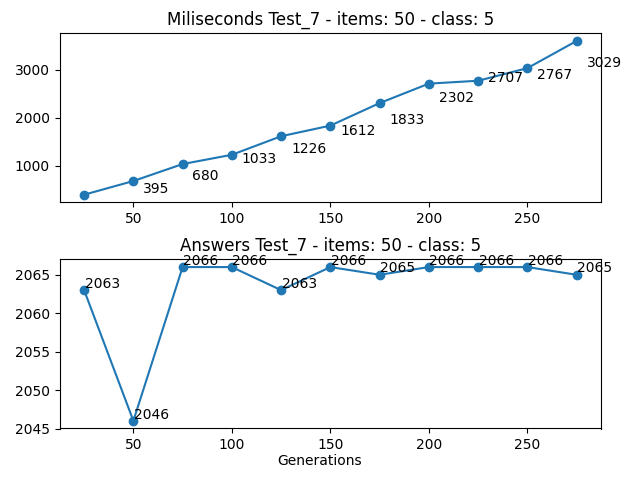

The file beside this chart, header and first rows:
Generations, Loop, Times (miliseconds), Answer
25, 21216953, 395, 2063
50, 22337350, 680, 2046
75, 24008084, 1033, 2066
100, 26147560, 1226, 2066
125, 28826826, 1612, 2063
150, 32016212, 1833, 2066
175, 35701064, 2302, 2065
200, 39925486, 2707, 2066
225, 44629727, 2767, 2066
250, 49811893, 3029, 2066
275, 55511561, 3595, 2065
